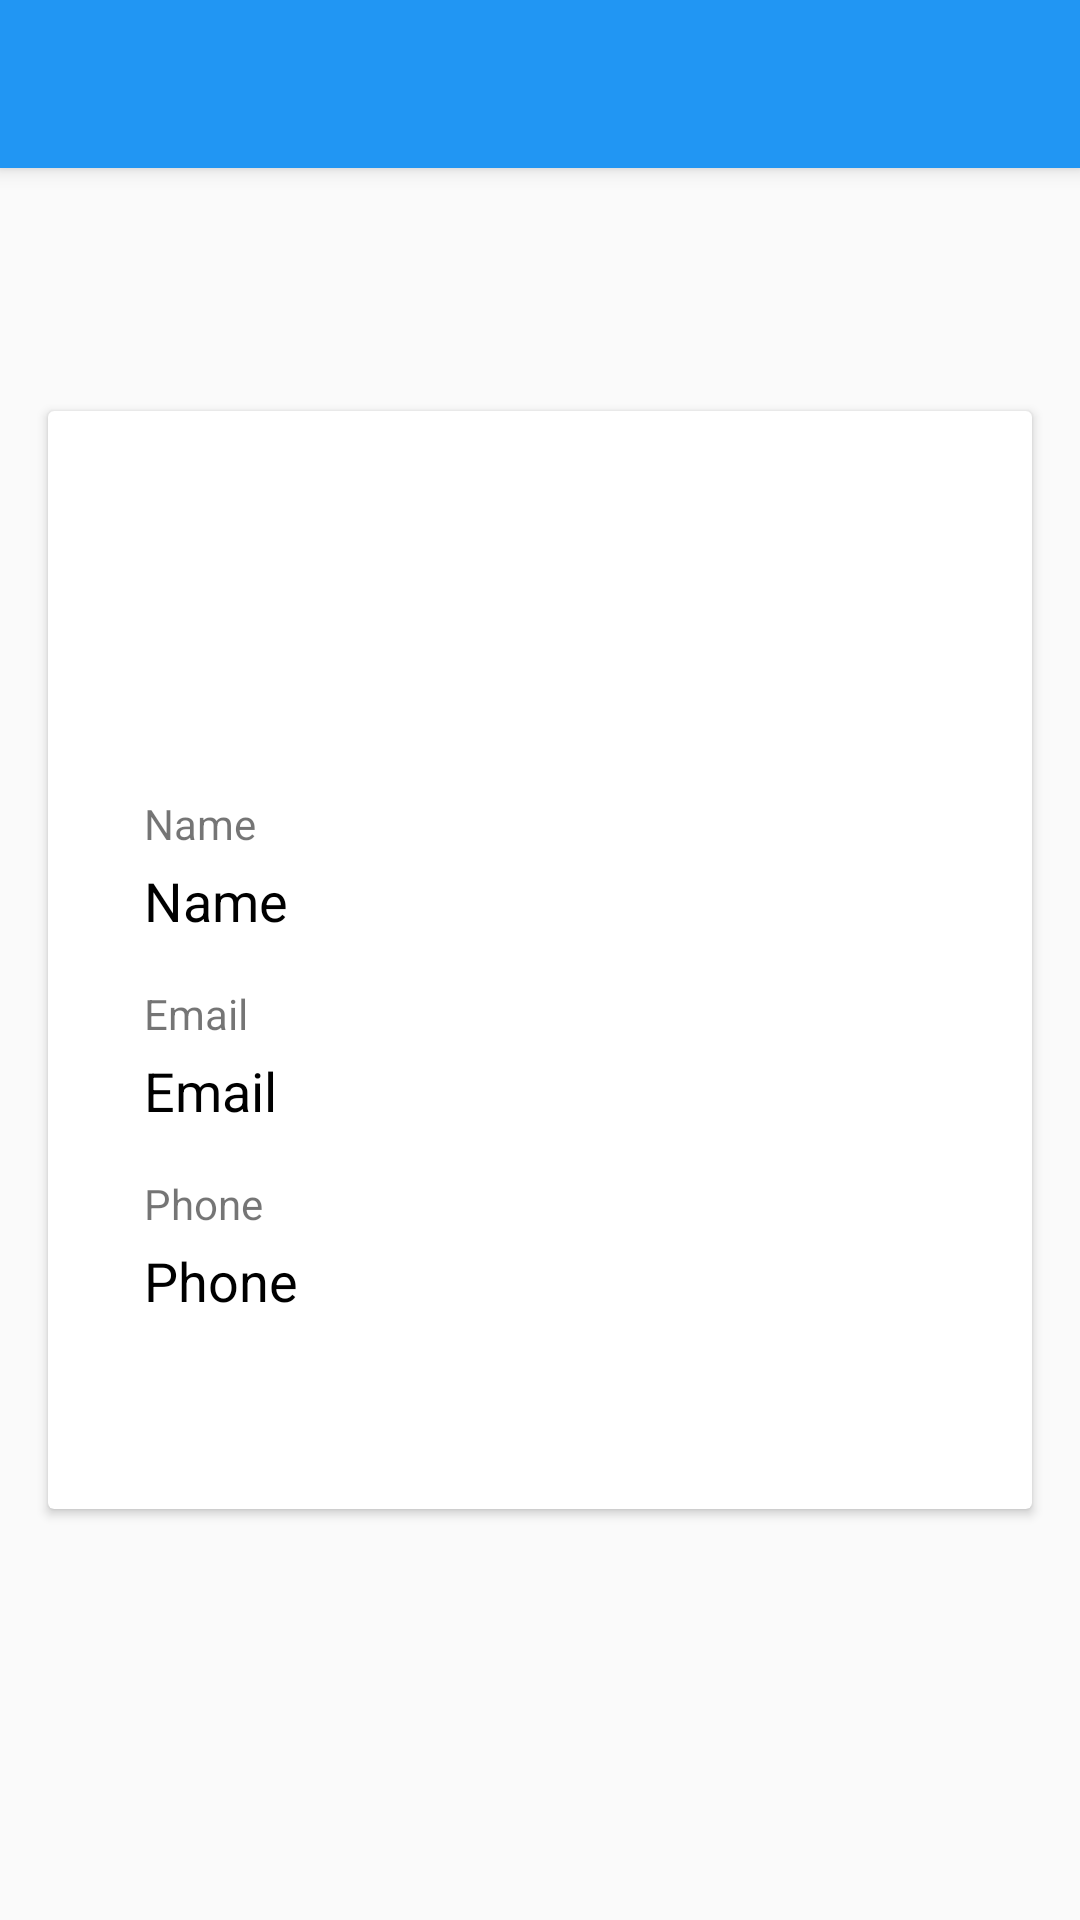

This screen was rendered from an Android layout file. Write that file and the resources it references.
<!-- AndroidManifest.xml: application theme AppTheme -->
<!-- res/layout/fragment_profile.xml -->
<RelativeLayout xmlns:android="http://schemas.android.com/apk/res/android"
    xmlns:tools="http://schemas.android.com/tools"
    android:layout_width="match_parent"
    android:orientation="vertical"
    android:layout_height="match_parent"
    xmlns:app="http://schemas.android.com/apk/res-auto"
    tools:context="com.pkf.karan.admin.weapp.Fragments.ProfileFragment">

    

    <android.support.v7.widget.Toolbar
        android:id="@+id/toolbar"
        android:layout_width="match_parent"
        android:layout_height="?attr/actionBarSize"
        android:background="?attr/colorPrimary"
        app:layout_scrollFlags="scroll|enterAlways"
        app:popupTheme="@style/ThemeOverlay.AppCompat.Light"
        app:titleTextColor="#ffffff"
        android:elevation="4dp"
        />


    <android.support.v7.widget.CardView
        android:layout_width="match_parent"
        android:layout_height="wrap_content"
        android:layout_centerInParent="true"
        android:layout_marginStart="16dp"
        android:layout_marginEnd="16dp">

        <LinearLayout
            android:layout_width="match_parent"
            android:layout_height="wrap_content"
            android:orientation="vertical">

            <TextView
                android:id="@+id/nameLabel"
                android:layout_width="match_parent"
                android:layout_height="wrap_content"
                android:text="Name"
                android:layout_marginTop="128dp"
                android:layout_marginStart="32dp"/>

            <TextView
                android:id="@+id/name"
                android:layout_width="match_parent"
                android:layout_height="wrap_content"
                android:text="Name"
                android:textSize="18sp"
                android:layout_marginTop="4dp"
                android:textColor="#000"
                android:layout_marginStart="32dp"/>

            <TextView
                android:id="@+id/emailLabel"
                android:layout_width="match_parent"
                android:layout_height="wrap_content"
                android:text="Email"
                android:layout_marginTop="16dp"
                android:layout_marginStart="32dp"/>

            <TextView
                android:id="@+id/email"
                android:layout_width="match_parent"
                android:layout_height="wrap_content"
                android:text="Email"
                android:textSize="18sp"
                android:layout_marginTop="4dp"
                android:textColor="#000"
                android:layout_marginStart="32dp"/>

            <TextView
                android:id="@+id/phoneLabel"
                android:layout_width="match_parent"
                android:layout_height="wrap_content"
                android:text="Phone"
                android:layout_marginTop="16dp"
                android:layout_marginStart="32dp"/>

            <TextView
                android:id="@+id/phone"
                android:layout_width="match_parent"
                android:layout_height="wrap_content"
                android:text="Phone"
                android:textSize="18sp"
                android:layout_marginTop="4dp"
                android:textColor="#000"
                android:layout_marginStart="32dp"
                android:layout_marginBottom="64dp"/>

        </LinearLayout>



    </android.support.v7.widget.CardView>

</RelativeLayout>
<!-- resources referenced by this layout -->
<resources>
  <style name="AppTheme" parent="Theme.AppCompat.Light.DarkActionBar">
          
          <item name="colorPrimary">@color/colorPrimary</item>
          <item name="colorPrimaryDark">@color/colorPrimaryDark</item>
          <item name="colorAccent">@color/colorAccent</item>
          <item name="colorControlNormal">#ffffff</item>
  
      </style>
  <color name="colorPrimary">#2196F3
      </color>
  <color name="colorPrimaryDark">#1E88E5
  
      </color>
  <color name="colorAccent">#2196F3</color>
</resources>
